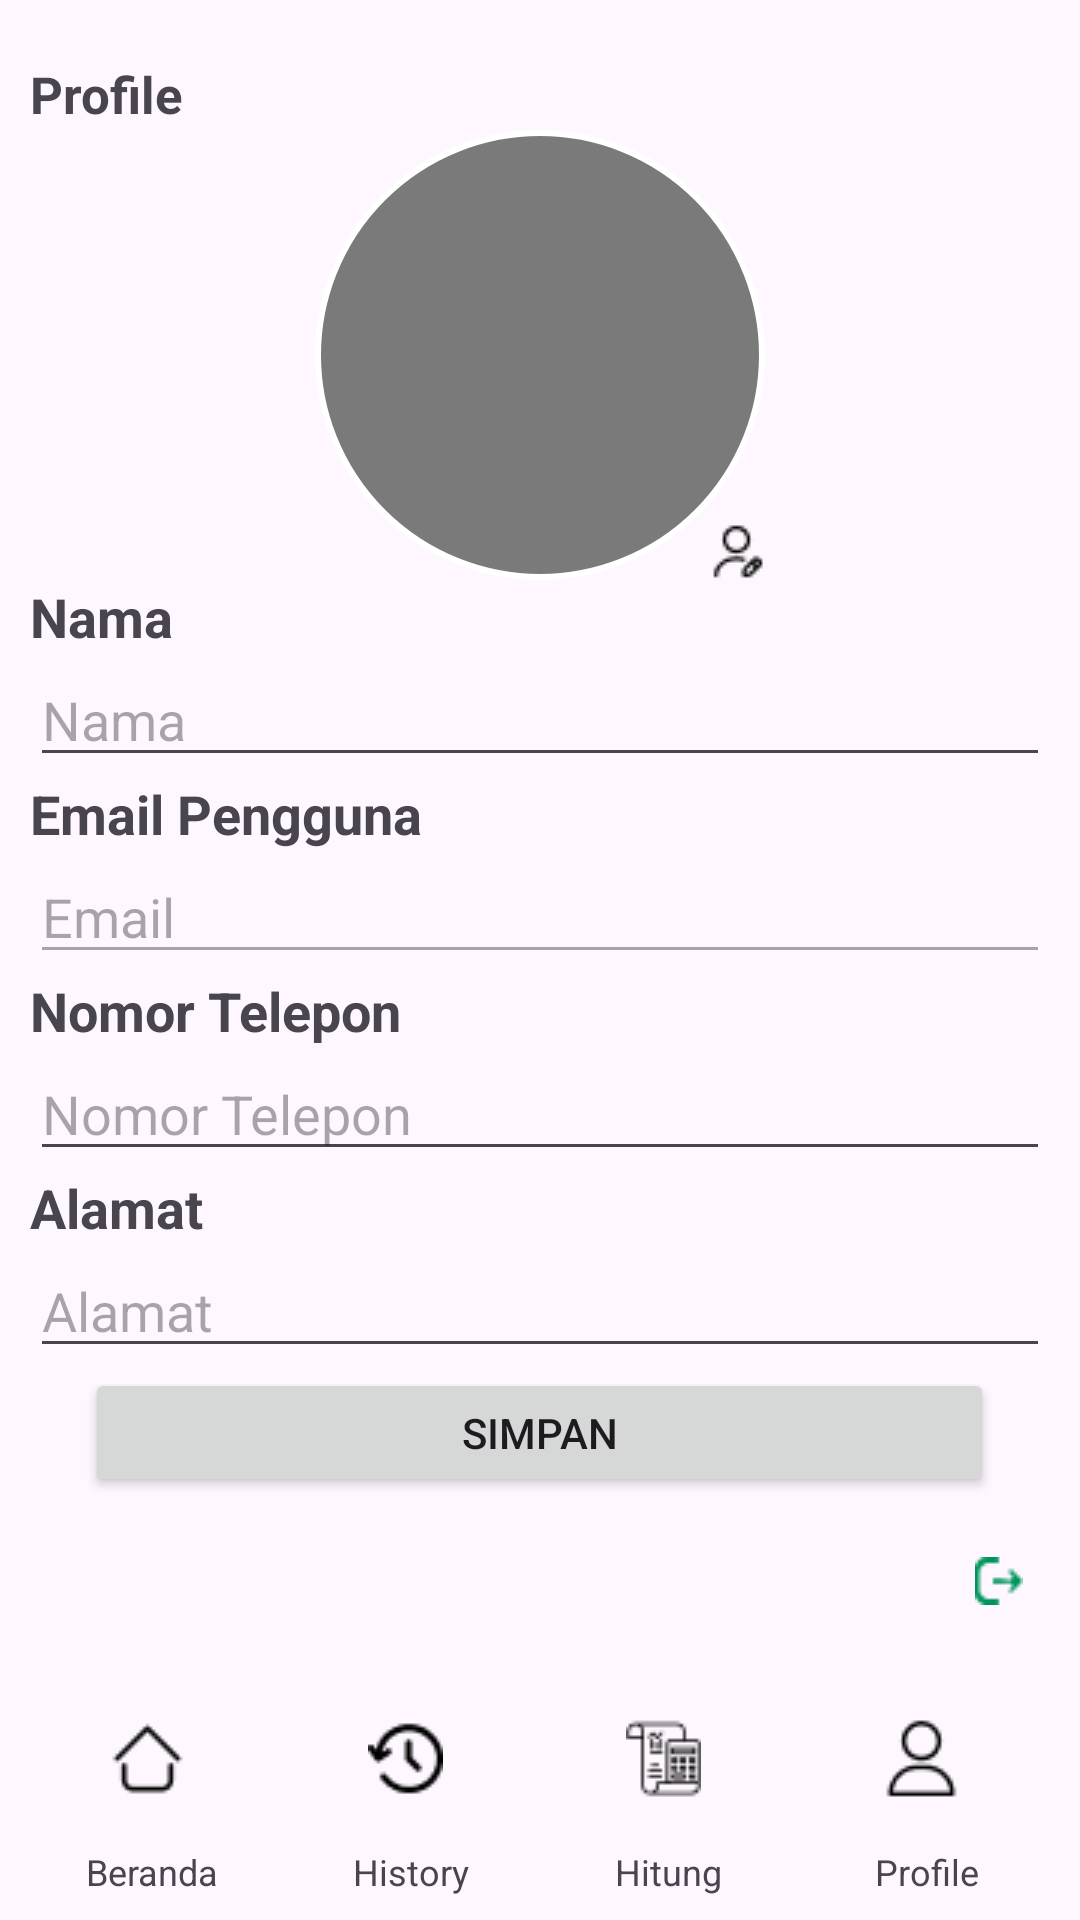

This screen was rendered from an Android layout file. Write that file and the resources it references.
<!-- AndroidManifest.xml: application theme Theme.Material3.Light -->
<!-- res/layout/activity_profile.xml -->
<?xml version="1.0" encoding="utf-8"?>
<RelativeLayout
    xmlns:android="http://schemas.android.com/apk/res/android"
    xmlns:app="http://schemas.android.com/apk/res-auto"
    android:layout_width="match_parent"
    android:layout_height="match_parent">

    <TextView
        android:id="@+id/textViewrReset"
        android:layout_width="wrap_content"
        android:layout_height="wrap_content"
        android:layout_marginStart="10dp"
        android:textStyle="bold"
        android:layout_marginTop="20dp"
        android:text="@string/profile"
        android:textSize="17sp" />


    <ScrollView
        android:layout_width="match_parent"
        android:layout_height="match_parent"
        android:layout_alignParentTop="true"
        android:layout_marginTop="-7dp"
        android:layout_marginBottom="7dp">

        <LinearLayout
            android:layout_width="match_parent"
            android:layout_height="wrap_content"
            android:orientation="vertical"
            android:padding="10dp">

            
            <FrameLayout
                android:layout_width="wrap_content"
                android:layout_height="wrap_content"
                android:layout_gravity="center">

                
                <ImageButton
                    android:id="@+id/selectImageButton"
                    android:layout_width="150dp"
                    android:layout_height="150dp"
                    android:layout_marginTop="40dp"
                    android:background="@drawable/circle_background"
                    android:scaleType="centerCrop"
                    android:src="@drawable/default_profile_image" />

                <ImageButton
                    android:id="@+id/editProfileButton"
                    android:layout_width="wrap_content"
                    android:layout_height="wrap_content"
                    android:layout_gravity="bottom|end"
                    android:background="@android:color/transparent"
                    android:src="@drawable/edit_icon" />
            </FrameLayout>

            
            <TextView
                android:layout_width="wrap_content"
                android:layout_height="wrap_content"
                android:text="Nama"
                android:textSize="18sp"
                android:textStyle="bold" />

            <EditText
                android:id="@+id/nameEditText"
                android:layout_width="match_parent"
                android:layout_height="wrap_content"
                android:hint="Nama" />

            
            <TextView
                android:layout_width="wrap_content"
                android:layout_height="wrap_content"
                android:text="Email Pengguna"
                android:textSize="18sp"
                android:textStyle="bold" />

            <EditText
                android:id="@+id/emailEditText"
                android:layout_width="match_parent"
                android:layout_height="wrap_content"
                android:enabled="false"
                android:hint="Email" />

            
            <TextView
                android:layout_width="wrap_content"
                android:layout_height="wrap_content"
                android:text="Nomor Telepon"
                android:textSize="18sp"
                android:textStyle="bold" />

            <EditText
                android:id="@+id/phoneEditText"
                android:layout_width="match_parent"
                android:layout_height="wrap_content"
                android:hint="Nomor Telepon" />

            
            <TextView
                android:layout_width="wrap_content"
                android:layout_height="wrap_content"
                android:text="Alamat"
                android:textSize="18sp"
                android:textStyle="bold" />

            <EditText
                android:id="@+id/addressEditText"
                android:layout_width="match_parent"
                android:layout_height="wrap_content"
                android:hint="Alamat" />

            
            <Button
                android:id="@+id/saveButton"
                android:layout_width="303dp"
                android:layout_height="43dp"
                android:layout_gravity="center"
                android:text="Simpan" />

        </LinearLayout>
    </ScrollView>

    <ImageButton
        android:id="@+id/btnLogout"
        android:layout_width="wrap_content"
        android:layout_height="wrap_content"
        android:layout_alignParentEnd="true"
        android:layout_alignParentBottom="true"
        android:layout_marginStart="16dp"
        android:layout_marginTop="16dp"
        android:layout_marginEnd="19dp"
        android:layout_marginBottom="105dp"
        android:background="@android:color/transparent"
        android:contentDescription="@string/logout_button_description"
        android:gravity="center_vertical"
        android:onClick="logoutUser"
        android:paddingStart="8dp"
        android:src="@drawable/ic_logout"
        android:text="Logout"
        android:textColor="@android:color/white"/>
    <LinearLayout
        android:layout_width="match_parent"
        android:layout_height="wrap_content"
        android:gravity="center"
        android:orientation="horizontal"
        android:layout_alignParentBottom="true"
        android:padding="8dp">

        
        <LinearLayout
            android:layout_width="0dp"
            android:layout_weight="1"
            android:layout_height="wrap_content"
            android:gravity="center"
            android:orientation="vertical">

            <ImageButton
                android:id="@+id/homeButton"
                android:layout_width="50dp"
                android:layout_height="50dp"
                android:layout_marginEnd="2dp"
                android:background="?attr/selectableItemBackgroundBorderless"
                android:src="@drawable/ic_home" />

            <TextView
                android:layout_width="wrap_content"
                android:layout_height="wrap_content"
                android:text="Beranda"
                android:textSize="12sp"
                android:layout_marginTop="4dp" />
        </LinearLayout>

        
        <LinearLayout
            android:layout_width="0dp"
            android:layout_weight="1"
            android:layout_height="wrap_content"
            android:gravity="center"
            android:orientation="vertical">

            <ImageButton
                android:id="@+id/historyButton"
                android:layout_width="50dp"
                android:layout_height="50dp"
                android:layout_marginEnd="2dp"
                android:background="?attr/selectableItemBackgroundBorderless"
                android:src="@drawable/ic_history" />

            <TextView
                android:layout_width="wrap_content"
                android:layout_height="wrap_content"
                android:text="History"
                android:textSize="12sp"
                android:layout_marginTop="4dp" />
        </LinearLayout>

        
        <LinearLayout
            android:layout_width="0dp"
            android:layout_weight="1"
            android:layout_height="wrap_content"
            android:gravity="center"
            android:orientation="vertical">

            <ImageButton
                android:id="@+id/hitungButton"
                android:layout_width="50dp"
                android:layout_height="50dp"
                android:layout_marginEnd="2dp"
                android:background="?attr/selectableItemBackgroundBorderless"
                android:src="@drawable/ic_calculate" />

            <TextView
                android:layout_width="wrap_content"
                android:layout_height="wrap_content"
                android:text="Hitung"
                android:textSize="12sp"
                android:layout_marginTop="4dp" />
        </LinearLayout>

        
        <LinearLayout
            android:layout_width="0dp"
            android:layout_weight="1"
            android:layout_height="wrap_content"
            android:gravity="center"
            android:orientation="vertical">

            <ImageButton
                android:id="@+id/profilebtn"
                android:layout_width="50dp"
                android:layout_height="50dp"
                android:layout_marginEnd="2dp"
                android:background="?attr/selectableItemBackgroundBorderless"
                android:src="@drawable/ic_profile" />

            <TextView
                android:layout_width="wrap_content"
                android:layout_height="wrap_content"
                android:text="Profile"
                android:textSize="12sp"
                android:layout_marginTop="4dp" />
        </LinearLayout>
    </LinearLayout>
</RelativeLayout>
<!-- resources referenced by this layout -->
<resources>
  <!-- drawable circle_background (drawable) -->
  <shape xmlns:android="http://schemas.android.com/apk/res/android"
      android:shape="oval">
      <solid android:color="@color/gray" />
      <stroke
          android:width="2dp"
          android:color="@color/white" />
  </shape>
  <!-- drawable edit_icon: png bitmap (drawable, 756 bytes) -->
  <!-- drawable ic_calculate: png bitmap (drawable, 1025 bytes) -->
  <!-- drawable ic_history: png bitmap (drawable, 913 bytes) -->
  <!-- drawable ic_home: png bitmap (drawable, 695 bytes) -->
  <!-- drawable ic_logout: png bitmap (drawable, 725 bytes) -->
  <!-- drawable ic_profile: png bitmap (drawable, 842 bytes) -->
  <string name="logout_button_description">Logout\n</string>
  <string name="profile">Profile</string>
  <color name="gray">#7A7A7A</color>
  <color name="white">#FFFFFFFF</color>
</resources>
